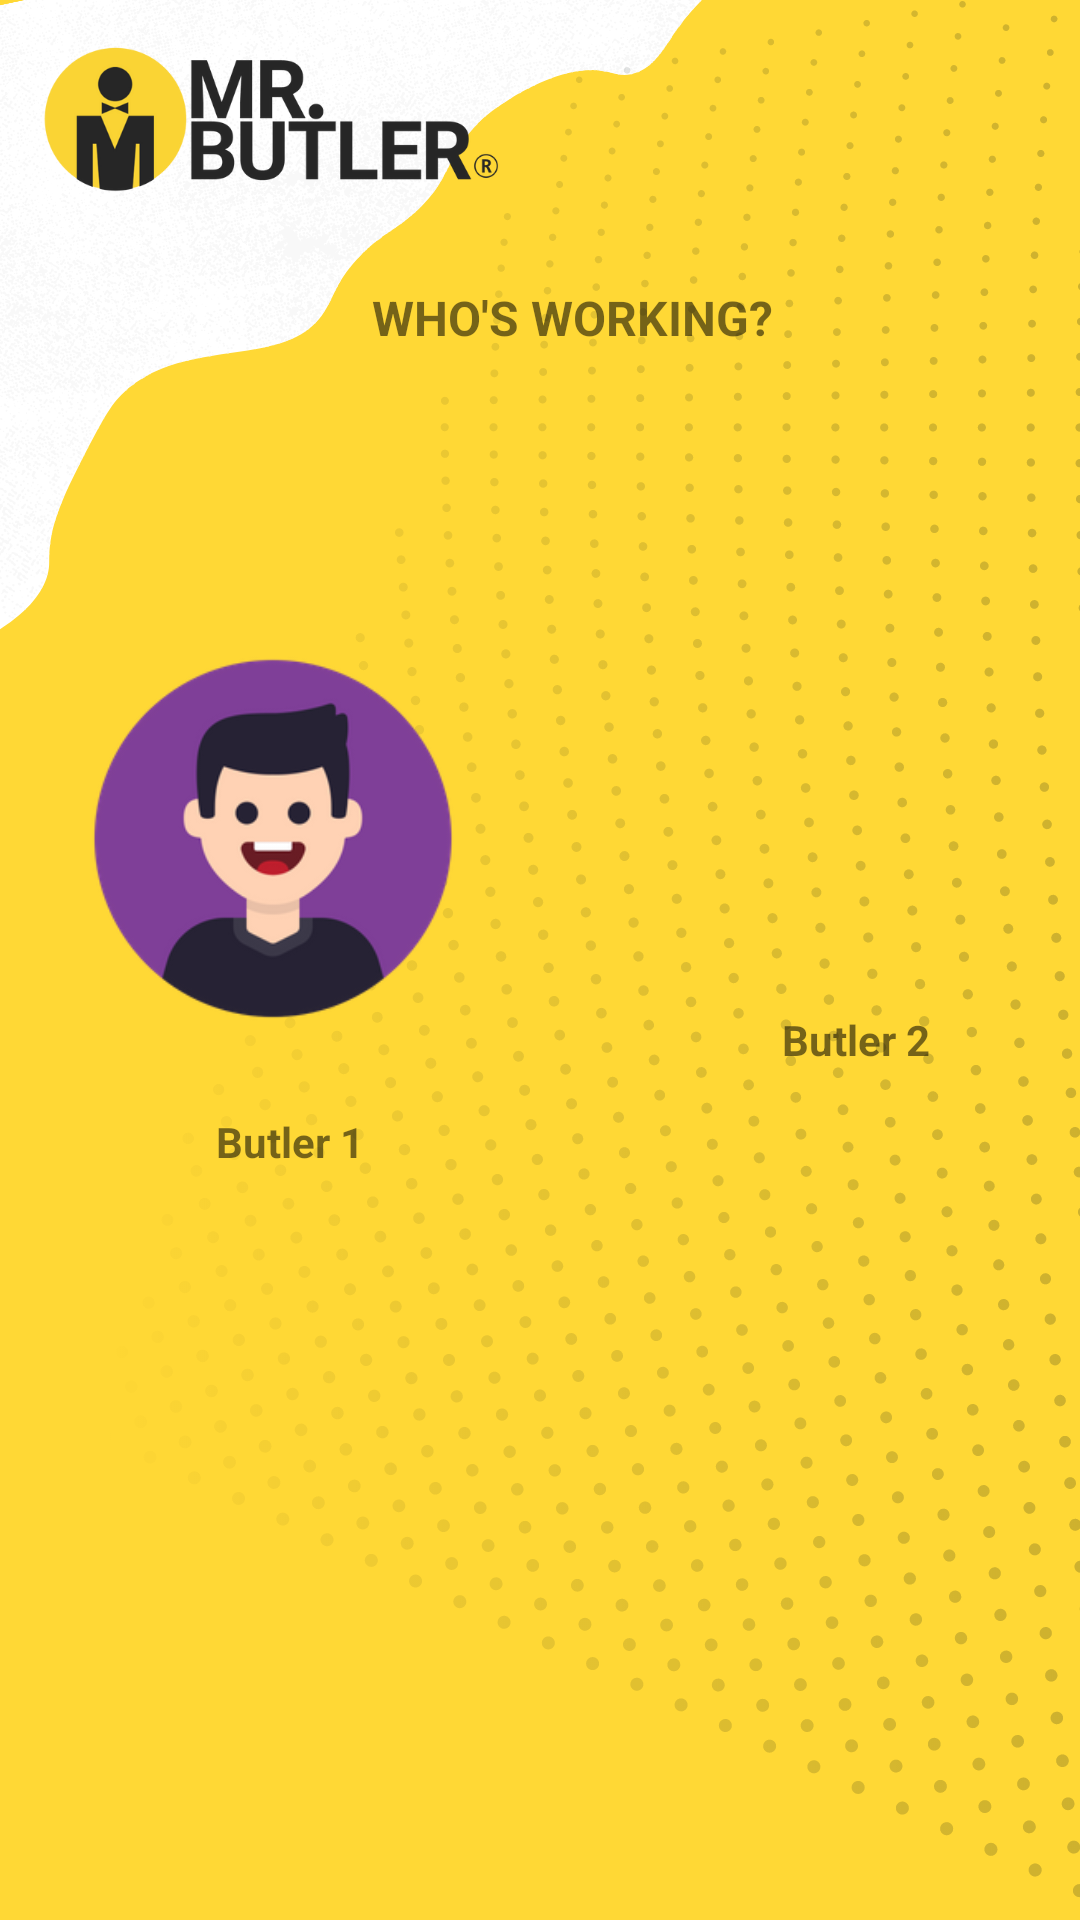

Layout XML and referenced resources for this Android screen:
<!-- AndroidManifest.xml: application theme Theme.MrButlerApplication -->
<!-- res/layout/activity_main2.xml -->
<?xml version="1.0" encoding="utf-8"?>
<androidx.constraintlayout.widget.ConstraintLayout xmlns:android="http://schemas.android.com/apk/res/android"
    xmlns:app="http://schemas.android.com/apk/res-auto"
    xmlns:tools="http://schemas.android.com/tools"
    android:layout_width="match_parent"
    android:layout_height="match_parent"
    tools:context=".MainActivity2"
    android:background="@drawable/bg"
    >

    <TextView
        android:id="@+id/textView"
        android:layout_width="158dp"
        android:layout_height="30dp"
        android:text="WHO'S WORKING?"
        android:textAlignment="center"
        android:textSize="16sp"
        android:textStyle="bold"
        app:layout_constraintBottom_toBottomOf="parent"
        app:layout_constraintEnd_toEndOf="parent"
        app:layout_constraintHorizontal_bias="0.553"
        app:layout_constraintStart_toStartOf="parent"
        app:layout_constraintTop_toTopOf="parent"
        app:layout_constraintVertical_bias="0.156" />

    <ImageButton
        android:id="@+id/imageButton9"
        android:layout_width="150dp"
        android:layout_height="143dp"
        android:layout_marginStart="16dp"
        android:layout_marginTop="208dp"
        android:adjustViewBounds="true"
        android:scaleType="fitCenter"
        android:padding="1dp"
        android:background = "null"
        app:layout_constraintStart_toStartOf="parent"
        app:layout_constraintTop_toTopOf="parent"
        app:srcCompat="@drawable/man1" />

    <ImageButton
        android:id="@+id/imageButton10"
        android:layout_width="150dp"
        android:layout_height="143dp"
        android:adjustViewBounds="true"
        android:background="null"
        android:padding="1dp"
        android:scaleType="fitCenter"
        app:layout_constraintBottom_toBottomOf="parent"
        app:layout_constraintEnd_toEndOf="parent"
        app:layout_constraintHorizontal_bias="0.822"
        app:layout_constraintStart_toEndOf="@+id/imageButton9"
        app:layout_constraintTop_toTopOf="parent"
        app:layout_constraintVertical_bias="0.358"
        app:srcCompat="@drawable/man2" />

    <TextView
        android:id="@+id/textView2"
        android:layout_width="wrap_content"
        android:layout_height="wrap_content"
        android:layout_marginStart="72dp"
        android:layout_marginTop="20dp"
        android:text="Butler 1"
        android:textStyle="bold"
        app:layout_constraintStart_toStartOf="parent"
        app:layout_constraintTop_toBottomOf="@+id/imageButton9" />

    <TextView
        android:id="@+id/textView3"
        android:layout_width="wrap_content"
        android:layout_height="wrap_content"
        android:layout_marginTop="16dp"
        android:text="Butler 2"
        android:textStyle="bold"
        app:layout_constraintEnd_toEndOf="parent"
        app:layout_constraintHorizontal_bias="0.736"
        app:layout_constraintStart_toEndOf="@+id/textView2"
        app:layout_constraintTop_toBottomOf="@+id/imageButton10" />

</androidx.constraintlayout.widget.ConstraintLayout>
<!-- resources referenced by this layout -->
<resources>
  <!-- drawable bg: png bitmap (drawable, 298269 bytes) -->
  <!-- drawable man1: png bitmap (drawable, 19367 bytes) -->
  <style name="Theme.MrButlerApplication" parent="Theme.MaterialComponents.DayNight.DarkActionBar">
          
          <item name="colorPrimary">@color/purple_500</item>
          <item name="colorPrimaryVariant">@color/purple_700</item>
          <item name="colorOnPrimary">@color/white</item>
          
          <item name="colorSecondary">@color/teal_200</item>
          <item name="colorSecondaryVariant">@color/teal_700</item>
          <item name="colorOnSecondary">@color/black</item>
          
          <item name="android:statusBarColor" tools:targetApi="l">?attr/colorPrimaryVariant</item>
          
      </style>
  <color name="purple_500">#FF6200EE</color>
  <color name="purple_700">#FF3700B3</color>
  <color name="white">#FFFFFFFF</color>
  <color name="teal_200">#FF03DAC5</color>
  <color name="teal_700">#FF018786</color>
  <color name="black">#FF000000</color>
</resources>
